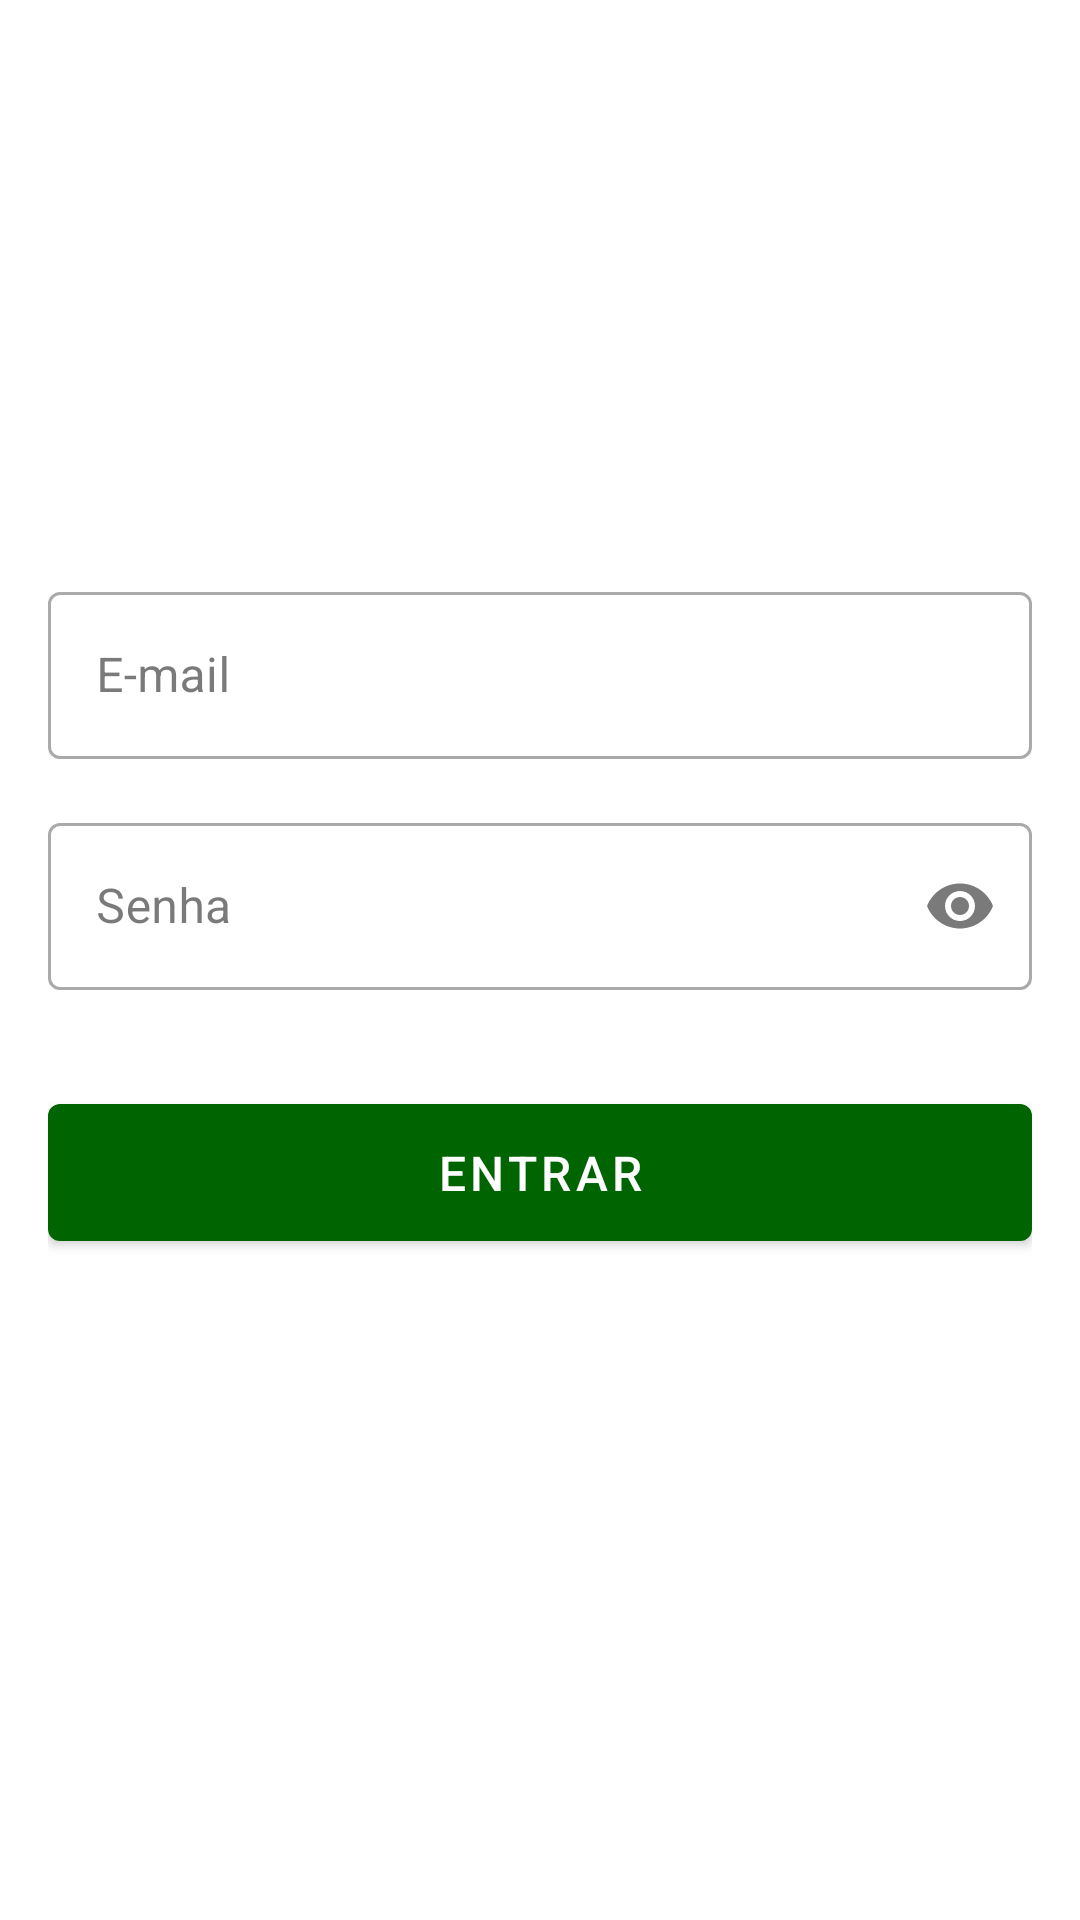

This screen was rendered from an Android layout file. Write that file and the resources it references.
<!-- AndroidManifest.xml: application theme Theme.Iteraima -->
<!-- res/layout/activity_admin_login.xml -->
<?xml version="1.0" encoding="utf-8"?>
<androidx.constraintlayout.widget.ConstraintLayout xmlns:android="http://schemas.android.com/apk/res/android"
    xmlns:app="http://schemas.android.com/apk/res-auto"
    android:layout_width="match_parent"
    android:layout_height="match_parent"
    android:padding="16dp">

    <ImageView
        android:id="@+id/ivLogo"
        android:layout_width="200dp"
        android:layout_height="80dp"
        android:layout_marginTop="48dp"
        android:contentDescription="@string/logo_iteraima"
        android:src="@drawable/logo_iteraima"
        app:layout_constraintEnd_toEndOf="parent"
        app:layout_constraintStart_toStartOf="parent"
        app:layout_constraintTop_toTopOf="parent" />

    <com.google.android.material.textfield.TextInputLayout
        android:id="@+id/tilEmail"
        style="@style/Widget.MaterialComponents.TextInputLayout.OutlinedBox"
        android:layout_width="match_parent"
        android:layout_height="wrap_content"
        android:layout_marginTop="48dp"
        android:hint="@string/email"
        app:layout_constraintTop_toBottomOf="@id/ivLogo">

        <com.google.android.material.textfield.TextInputEditText
            android:id="@+id/etEmail"
            android:layout_width="match_parent"
            android:layout_height="wrap_content"
            android:inputType="textEmailAddress" />

    </com.google.android.material.textfield.TextInputLayout>

    <com.google.android.material.textfield.TextInputLayout
        android:id="@+id/tilPassword"
        style="@style/Widget.MaterialComponents.TextInputLayout.OutlinedBox"
        android:layout_width="match_parent"
        android:layout_height="wrap_content"
        android:layout_marginTop="16dp"
        android:hint="@string/password"
        app:endIconMode="password_toggle"
        app:layout_constraintTop_toBottomOf="@id/tilEmail">

        <com.google.android.material.textfield.TextInputEditText
            android:id="@+id/etPassword"
            android:layout_width="match_parent"
            android:layout_height="wrap_content"
            android:inputType="textPassword" />

    </com.google.android.material.textfield.TextInputLayout>

    <com.google.android.material.button.MaterialButton
        android:id="@+id/btnLogin"
        android:layout_width="match_parent"
        android:layout_height="wrap_content"
        android:layout_marginTop="32dp"
        android:padding="12dp"
        android:text="@string/login"
        android:textSize="16sp"
        app:layout_constraintTop_toBottomOf="@id/tilPassword" />

    <ProgressBar
        android:id="@+id/progressBar"
        android:layout_width="wrap_content"
        android:layout_height="wrap_content"
        android:visibility="gone"
        app:layout_constraintBottom_toBottomOf="parent"
        app:layout_constraintEnd_toEndOf="parent"
        app:layout_constraintStart_toStartOf="parent"
        app:layout_constraintTop_toTopOf="parent" />

</androidx.constraintlayout.widget.ConstraintLayout>
<!-- resources referenced by this layout -->
<resources>
  <string name="email">E-mail</string>
  <string name="login">Entrar</string>
  <string name="logo_iteraima">Logo ITERAIMA</string>
  <string name="password">Senha</string>
  <style name="Theme.Iteraima" parent="Theme.MaterialComponents.DayNight.NoActionBar">
          
          <item name="colorPrimary">@color/primary</item>
          <item name="colorPrimaryVariant">@color/primary_dark</item>
          <item name="colorOnPrimary">@color/white</item>
          
          
          <item name="colorSecondary">@color/secondary</item>
          <item name="colorSecondaryVariant">@color/secondary_dark</item>
          <item name="colorOnSecondary">@color/black</item>
          
          
          <item name="android:statusBarColor">@color/status_bar</item>
          <item name="android:navigationBarColor">@color/nav_bar</item>
          
          
          <item name="android:colorBackground">@color/background</item>
          <item name="colorSurface">@color/surface</item>
          <item name="colorOnSurface">@color/text_primary</item>
          
          
          <item name="android:textColorPrimary">@color/text_primary</item>
          <item name="android:textColorSecondary">@color/text_secondary</item>
          <item name="android:textColorHint">@color/text_hint</item>
          
          
          <item name="shapeAppearanceSmallComponent">@style/ShapeAppearance.Iteraima.SmallComponent</item>
          <item name="shapeAppearanceMediumComponent">@style/ShapeAppearance.Iteraima.MediumComponent</item>
          <item name="shapeAppearanceLargeComponent">@style/ShapeAppearance.Iteraima.LargeComponent</item>
      </style>
  <color name="primary">#006400</color>
  <color name="primary_dark">#004D00</color>
  <color name="white">#FFFFFF</color>
  <color name="secondary">#FFFFFF</color>
  <color name="secondary_dark">#E6E6E6</color>
  <color name="black">#000000</color>
  <color name="status_bar">#004D00</color>
  <color name="nav_bar">#006400</color>
  <color name="background">#FFFFFF</color>
  <color name="surface">#FFFFFF</color>
  <color name="text_primary">#212121</color>
  <color name="text_secondary">#757575</color>
  <color name="text_hint">#9E9E9E</color>
  <style name="ShapeAppearance.Iteraima.SmallComponent" parent="ShapeAppearance.MaterialComponents.SmallComponent">
          <item name="cornerFamily">rounded</item>
          <item name="cornerSize">4dp</item>
      </style>
  <style name="ShapeAppearance.Iteraima.MediumComponent" parent="ShapeAppearance.MaterialComponents.MediumComponent">
          <item name="cornerFamily">rounded</item>
          <item name="cornerSize">8dp</item>
      </style>
  <style name="ShapeAppearance.Iteraima.LargeComponent" parent="ShapeAppearance.MaterialComponents.LargeComponent">
          <item name="cornerFamily">rounded</item>
          <item name="cornerSize">12dp</item>
      </style>
</resources>
